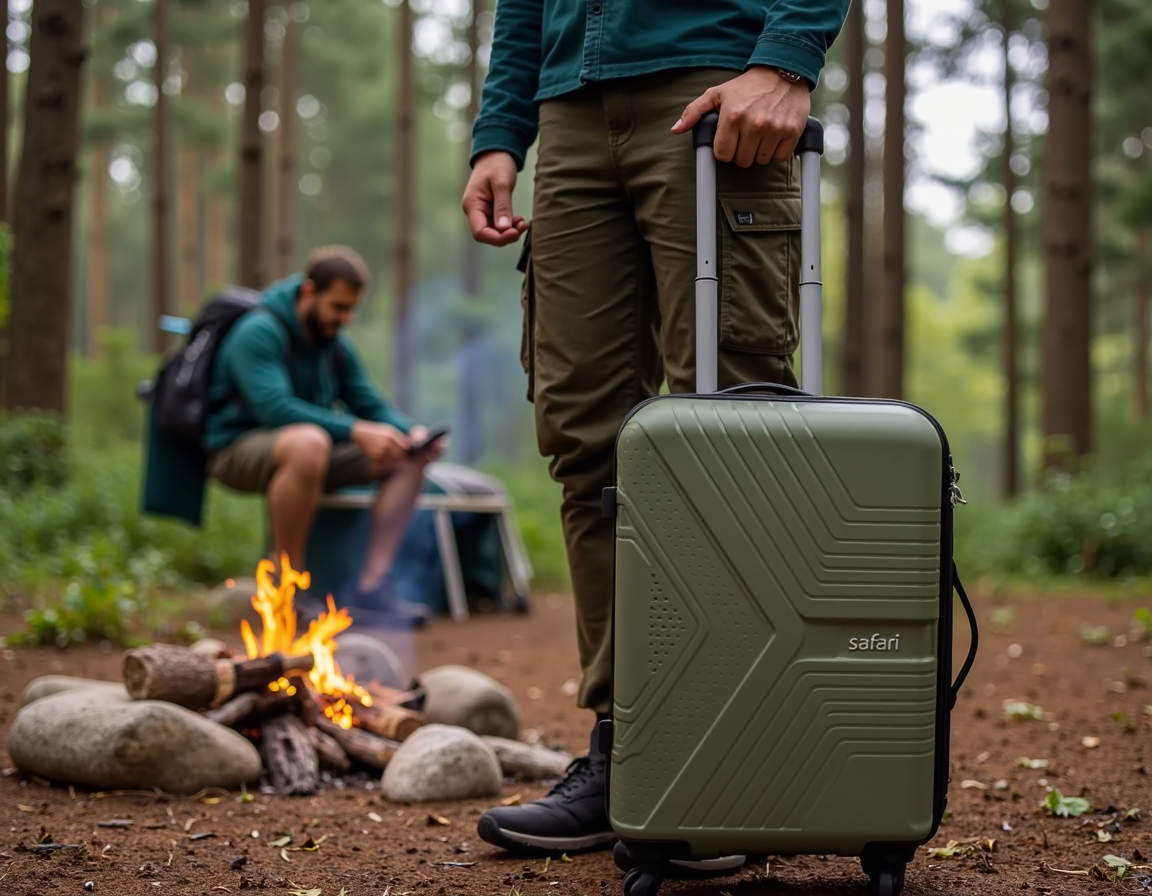
Generation parameters embedded in this image by ComfyUI (PNG 'prompt' text chunk: the API-format workflow graph, JSON):
{"6":{"inputs":{"text":"A hiker in rugged outdoor gear holds an olive-green dsdsafari suitcase with a 'safari' logo on it in a forest clearing near a campfire.\n","clip":["11",0]},"class_type":"CLIPTextEncode"},"8":{"inputs":{"samples":["13",0],"vae":["10",0]},"class_type":"VAEDecode"},"9":{"inputs":{"filename_prefix":"MarkuryFLUX","images":["8",0]},"class_type":"SaveImage"},"10":{"inputs":{"vae_name":"ae.safetensors"},"class_type":"VAELoader"},"11":{"inputs":{"clip_name1":"clip_l.safetensors","clip_name2":"t5xxl_fp16.safetensors","type":"flux"},"class_type":"DualCLIPLoader"},"12":{"inputs":{"unet_name":"FLUX1/flux1-dev-fp8.safetensors","weight_dtype":"fp8_e4m3fn"},"class_type":"UNETLoader"},"13":{"inputs":{"noise":["25",0],"guider":["22",0],"sampler":["16",0],"sigmas":["17",0],"latent_image":["85",4]},"class_type":"SamplerCustomAdvanced"},"16":{"inputs":{"sampler_name":"dpmpp_2m"},"class_type":"KSamplerSelect"},"17":{"inputs":{"scheduler":"sgm_uniform","steps":35,"denoise":1.0,"model":["61",0]},"class_type":"BasicScheduler"},"22":{"inputs":{"model":["61",0],"conditioning":["60",0]},"class_type":"BasicGuider"},"25":{"inputs":{"noise_seed":931013019527257},"class_type":"RandomNoise"},"60":{"inputs":{"guidance":3.5,"conditioning":["6",0]},"class_type":"FluxGuidance"},"61":{"inputs":{"max_shift":1.15,"base_shift":0.5,"width":["85",0],"height":["85",1],"model":["72",0]},"class_type":"ModelSamplingFlux"},"72":{"inputs":{"lora_name":"safari/dsdlorasuitcase_000000800.safetensors","strength_model":1.0,"model":["12",0]},"class_type":"LoraLoaderModelOnly"},"85":{"inputs":{"width":1024,"height":1024,"aspect_ratio":"4:3 landscape 1152x896","swap_dimensions":"Off","upscale_factor":1.0,"batch_size":1},"class_type":"CR SDXL Aspect Ratio"}}